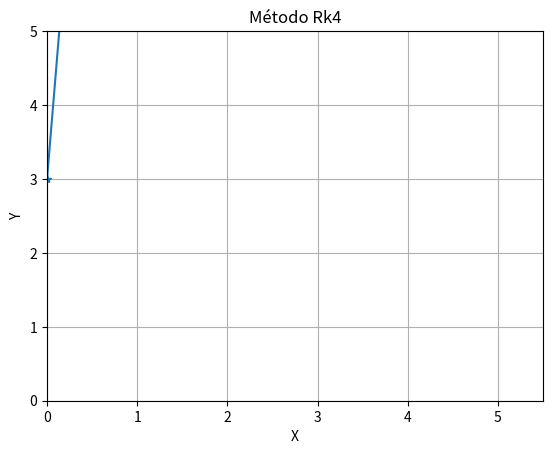

Source code (Python):
#Importações das bibliotecas nativas e 
#declaração da função referente ao problema
import numpy as np
import matplotlib.pyplot as plt

def func(x,y):
    dy_dx = (2*y)*((92-y)/92)
    return dy_dx

# Método de Euler
def euler(y0,x0,h,I):
    n = (I[1] - I[0])/h
    x= []
    y= []
    x.append(x0)
    y.append(y0)
    print(f"y{0} = {y0}")
    for i in range(int(n)):
        yk = y0+ h*func(x0,y0)
        print(f"y{i+1} = {yk}")
        y0 = yk
        x0 = x0 + h
        x.append(x0)
        y.append(y0)
    return

# Método de Euler Modificado
def euler_modif(y0,x0,h,I):
    n = (I[1] - I[0])/h
    x= []
    y= []
    x.append(x0)
    y.append(y0)
    print(f"y{0} = {y0}")
    for i in range(int(n)):
        yk_til = y0 + func(x0,y0)*h
        f_xy = func(x0,y0)
        f_til_xy = func(x0+h,yk_til)
        k = (f_xy + f_til_xy)/2
        yk = y0+ k*h
        print(f"y{i+1} = {yk}")
        y0 = yk
        x0 = x0 + h
        x.append(x0)
        y.append(y0)
    return

# Método de Runge-Kutta de 4ª Ordem
def rk4(y0,x0,h,I):
    n = (I[1] - I[0])/h
    x= []
    y= []
    x.append(x0)
    y.append(y0)
    print(f"y{0} = {y0}")
    for i in range(int(n)):
        k1= func(x0,y0)
        k2= func(x0 + (1/2)*h, y0 + (1/2)*k1*h)
        k3= func(x0 + (1/2)*h, y0 + (1/2)*k2*h)
        k4= func(x0 + h, y0 + k3*h)
        kmedia = (k1 + 2*k2 + 2*k3 + k4)/6
        yk = y0 + kmedia*h
        print(f"y{i+1} = {yk}")
        y0 = yk
        x0 = x0 + h
        x.append(x0)
        y.append(y0)
    #Construção do gráfico da solução numérica
    _,ax = plt.subplots()
    ax.set(xlabel ='X', ylabel ='Y',
       xlim =(0,5.5), ylim =(0, 5),
       title ='Método Rk4')
    ax.grid()
    plt.plot(x, y, marker = '*')
    plt.show()
    return

if __name__ == '__main__':  
        #Pvi
    y0= 3
    x0= 0
    #intervalo
    I = [0,5]
    # Passo
    # num_sub_int = 4
    h = 1 
    # h = (I[1] - I[0])/num_sub_int
    euler(y0,x0,h,I)
    euler_modif(y0,x0,h,I)
    rk4(y0,x0,h,I)


